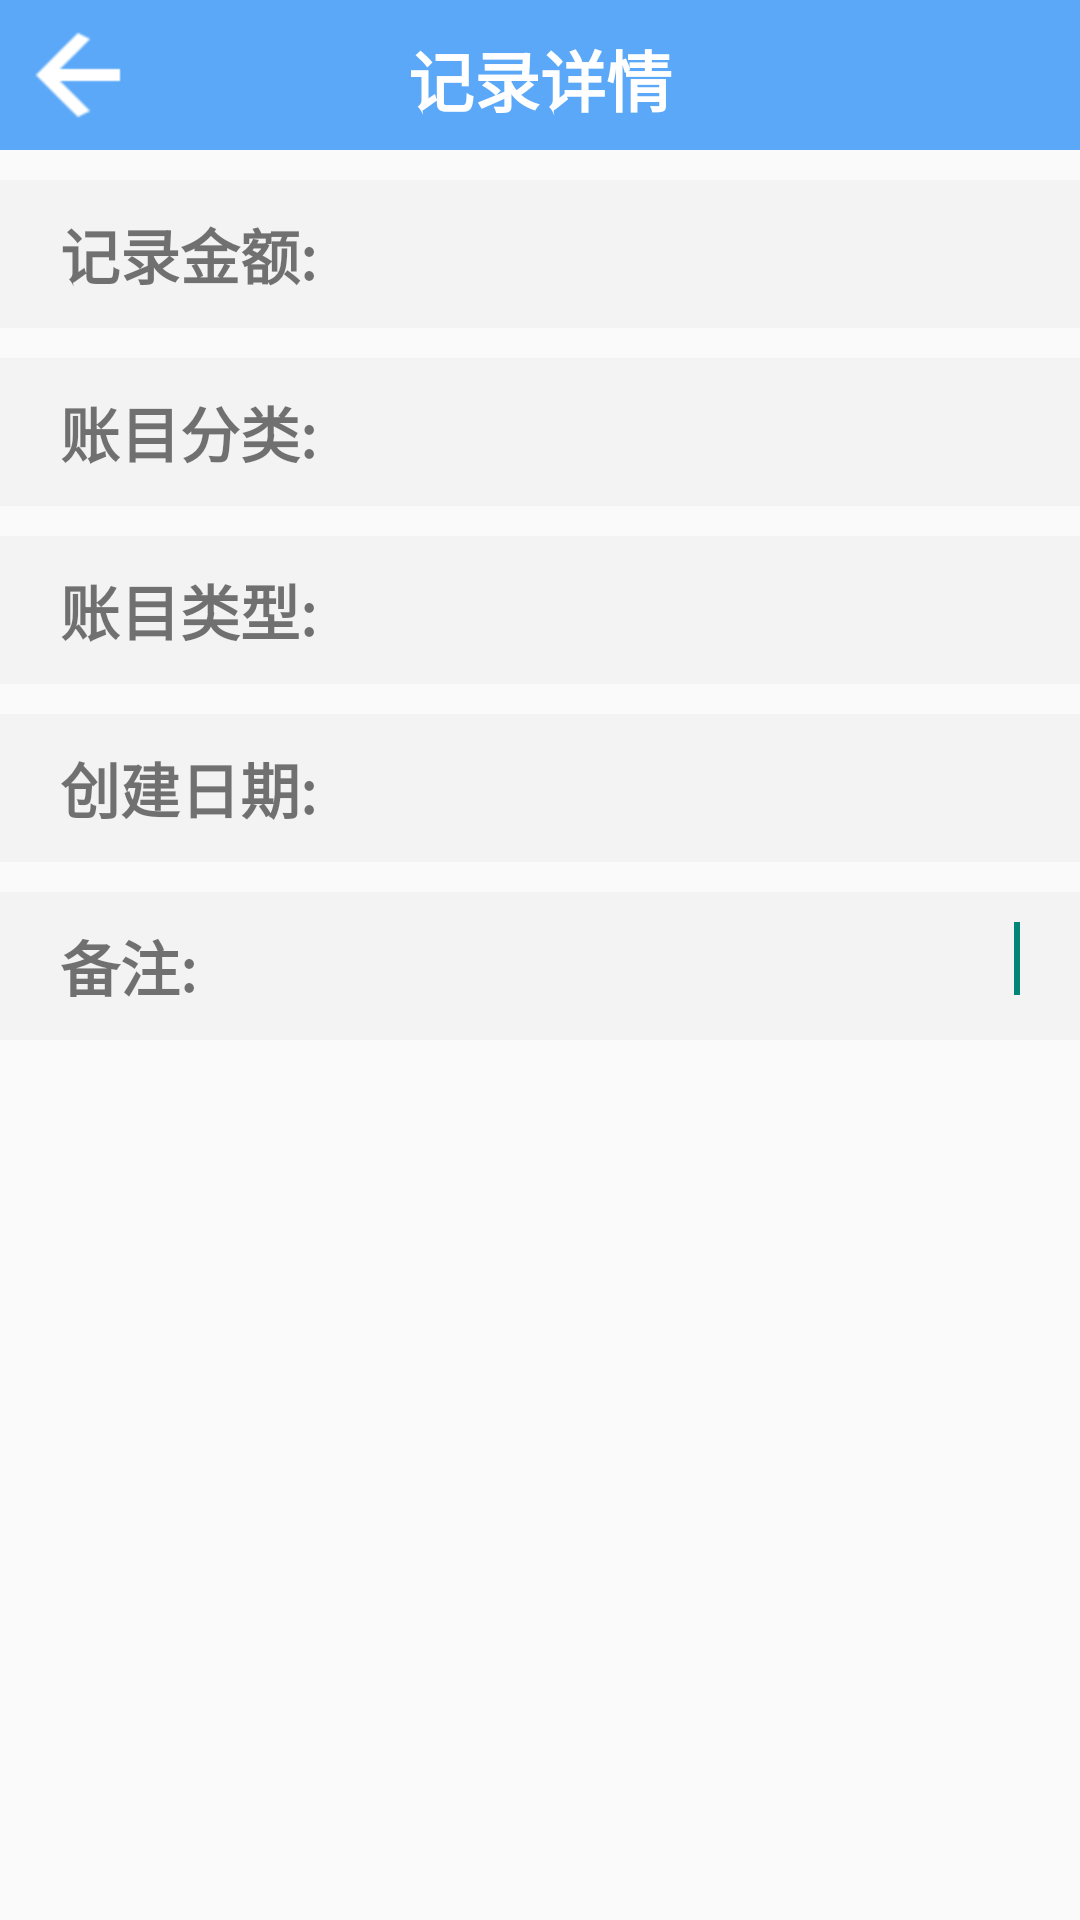

Reconstruct the res/layout file that produces this screen, plus the resources it refers to.
<!-- AndroidManifest.xml: application theme Theme.MyApplication -->
<!-- res/layout/activity_detail.xml -->
<?xml version="1.0" encoding="utf-8"?>
<LinearLayout xmlns:android="http://schemas.android.com/apk/res/android"
    xmlns:app="http://schemas.android.com/apk/res-auto"
    xmlns:tools="http://schemas.android.com/tools"
    android:layout_width="match_parent"
    android:layout_height="match_parent"
    android:orientation="vertical"
    tools:context=".DetailActivity">
    <RelativeLayout
        android:layout_width="match_parent"
        android:layout_height="50dp"
        android:background="@color/blue01">

        <ImageView
            android:id="@+id/change_back"
            android:layout_width="wrap_content"
            android:layout_height="match_parent"
            android:layout_alignParentBottom="true"
            android:layout_centerVertical="true"
            android:layout_marginLeft="10dp"
            android:layout_marginBottom="0dp"
            android:onClick="onClick"
            android:src="@mipmap/back" />

        <TextView
            android:layout_width="wrap_content"
            android:layout_height="match_parent"
            android:layout_centerHorizontal="true"
            android:layout_marginTop="10dp"
            android:text="记录详情"
            android:textColor="@color/white"
            android:textSize="22sp"
            android:textStyle="bold" />

    </RelativeLayout>


    <RelativeLayout
        android:layout_marginTop="10dp"
        android:layout_marginBottom="10dp"
        android:layout_width="match_parent"
        android:layout_height="wrap_content"
        android:background="@color/grey_f3f3f3"
        android:paddingTop="10dp">

        <TextView
            android:layout_width="wrap_content"
            android:layout_height="wrap_content"
            android:layout_marginLeft="20dp"
            android:text="记录金额:"
            android:textSize="20dp"
            android:textStyle="bold" />

        <EditText
            android:id="@+id/change_money"
            android:layout_width="225dp"
            android:layout_height="wrap_content"
            android:layout_alignParentStart="true"
            android:layout_alignParentEnd="true"
            android:layout_marginStart="166dp"
            android:layout_marginEnd="20dp"
            android:layout_marginBottom="15dp"
            android:textAlignment="viewEnd"
            android:background="@color/white"

            android:backgroundTint="@color/grey_f3f3f3"
            android:textSize="18sp" />

        <requestFocus />

    </RelativeLayout>

    <RelativeLayout
        android:layout_width="match_parent"
        android:layout_height="wrap_content"
        android:layout_marginBottom="10dp"
        android:background="@color/grey_f3f3f3"
        android:paddingTop="10dp">

        <TextView
            android:layout_width="wrap_content"
            android:layout_height="wrap_content"
            android:layout_marginLeft="20dp"
            android:text="账目分类:"
            android:textSize="20dp"
            android:textStyle="bold" />

        <EditText
            android:id="@+id/change_type"
            android:layout_width="wrap_content"
            android:layout_height="wrap_content"
            android:layout_alignParentStart="true"
            android:layout_alignParentEnd="true"
            android:layout_marginStart="170dp"
            android:layout_marginEnd="20dp"
            android:layout_marginBottom="15dp"
            android:textAlignment="viewEnd"
            android:background="@color/white"

            android:backgroundTint="@color/grey_f3f3f3"
            android:textSize="18sp" />

        <requestFocus />

    </RelativeLayout>

    <RelativeLayout
        android:layout_marginBottom="10dp"
        android:layout_width="match_parent"
        android:layout_height="wrap_content"
        android:background="@color/grey_f3f3f3"
        android:paddingTop="10dp">

        <TextView
            android:layout_width="wrap_content"
            android:layout_height="wrap_content"
            android:layout_marginLeft="20dp"
            android:text="账目类型:"
            android:textSize="20dp"
            android:textStyle="bold" />

        <EditText
            android:id="@+id/change_kind"
            android:layout_width="223dp"
            android:layout_height="wrap_content"
            android:layout_alignParentStart="true"
            android:layout_alignParentEnd="true"
            android:layout_marginStart="168dp"
            android:layout_marginEnd="20dp"
            android:layout_marginBottom="15dp"
            android:background="@color/white"
            android:textAlignment="viewEnd"
            android:backgroundTint="@color/grey_f3f3f3"
            android:textSize="18sp" />

        <requestFocus />

    </RelativeLayout>

    <RelativeLayout
        android:paddingTop="10dp"
        android:background="@color/grey_f3f3f3"
        android:layout_width="match_parent"
        android:layout_height="wrap_content">

        <TextView
            android:layout_width="wrap_content"
            android:layout_height="wrap_content"
            android:layout_marginLeft="20dp"
            android:text="创建日期:"
            android:textSize="20dp"
            android:textStyle="bold" />

        <EditText
            android:id="@+id/change_riqi"
            android:layout_width="222dp"
            android:layout_height="wrap_content"
            android:layout_alignParentStart="true"
            android:layout_alignParentEnd="true"
            android:layout_marginStart="169dp"
            android:layout_marginEnd="20dp"
            android:layout_marginBottom="15dp"
            android:background="@color/white"
            android:textAlignment="viewEnd"
            android:backgroundTint="@color/grey_f3f3f3"
            android:textSize="18sp" />

        <requestFocus />

    </RelativeLayout>



    <RelativeLayout
        android:paddingTop="10dp"
        android:layout_marginTop="10dp"
        android:background="@color/grey_f3f3f3"
        android:layout_width="match_parent"
        android:layout_height="wrap_content">

        <TextView
            android:layout_width="wrap_content"
            android:layout_height="wrap_content"
            android:text="备注:"
            android:textStyle="bold"
            android:layout_marginLeft="20dp"
            android:textSize="20dp"/>

        <EditText
            android:id="@+id/change_beizhu"
            android:layout_width="218dp"
            android:layout_height="wrap_content"
            android:layout_alignParentStart="true"
            android:layout_alignParentEnd="true"
            android:layout_marginStart="173dp"
            android:layout_marginEnd="20dp"
            android:layout_marginBottom="15dp"
            android:background="@color/white"
            android:textAlignment="viewEnd"
            android:backgroundTint="@color/grey_f3f3f3"
            android:textSize="18sp" />

        <requestFocus />

    </RelativeLayout>


</LinearLayout>
<!-- resources referenced by this layout -->
<resources>
  <color name="blue01">#5AA8F7</color>
  <color name="grey_f3f3f3">#f3f3f3</color>
  <color name="white">#FFFFFFFF</color>
  <!-- mipmap back: png bitmap (mipmap-hdpi, 557 bytes) -->
  <style name="Theme.MyApplication" parent="Theme.MaterialComponents.DayNight.NoActionBar.Bridge">
          
          <item name="colorPrimary">@color/purple_500</item>
          <item name="colorPrimaryVariant">@color/purple_700</item>
          <item name="colorOnPrimary">@color/white</item>
          
          <item name="colorSecondary">@color/teal_200</item>
          <item name="colorSecondaryVariant">@color/teal_700</item>
          <item name="colorOnSecondary">@color/black</item>
          
          <item name="android:statusBarColor" tools:targetApi="l">?attr/colorPrimaryVariant</item>
          
      </style>
  <color name="purple_500">#FF6200EE</color>
  <color name="purple_700">#FF3700B3</color>
  <color name="teal_200">#FF03DAC5</color>
  <color name="teal_700">#FF018786</color>
  <color name="black">#FF000000</color>
</resources>
